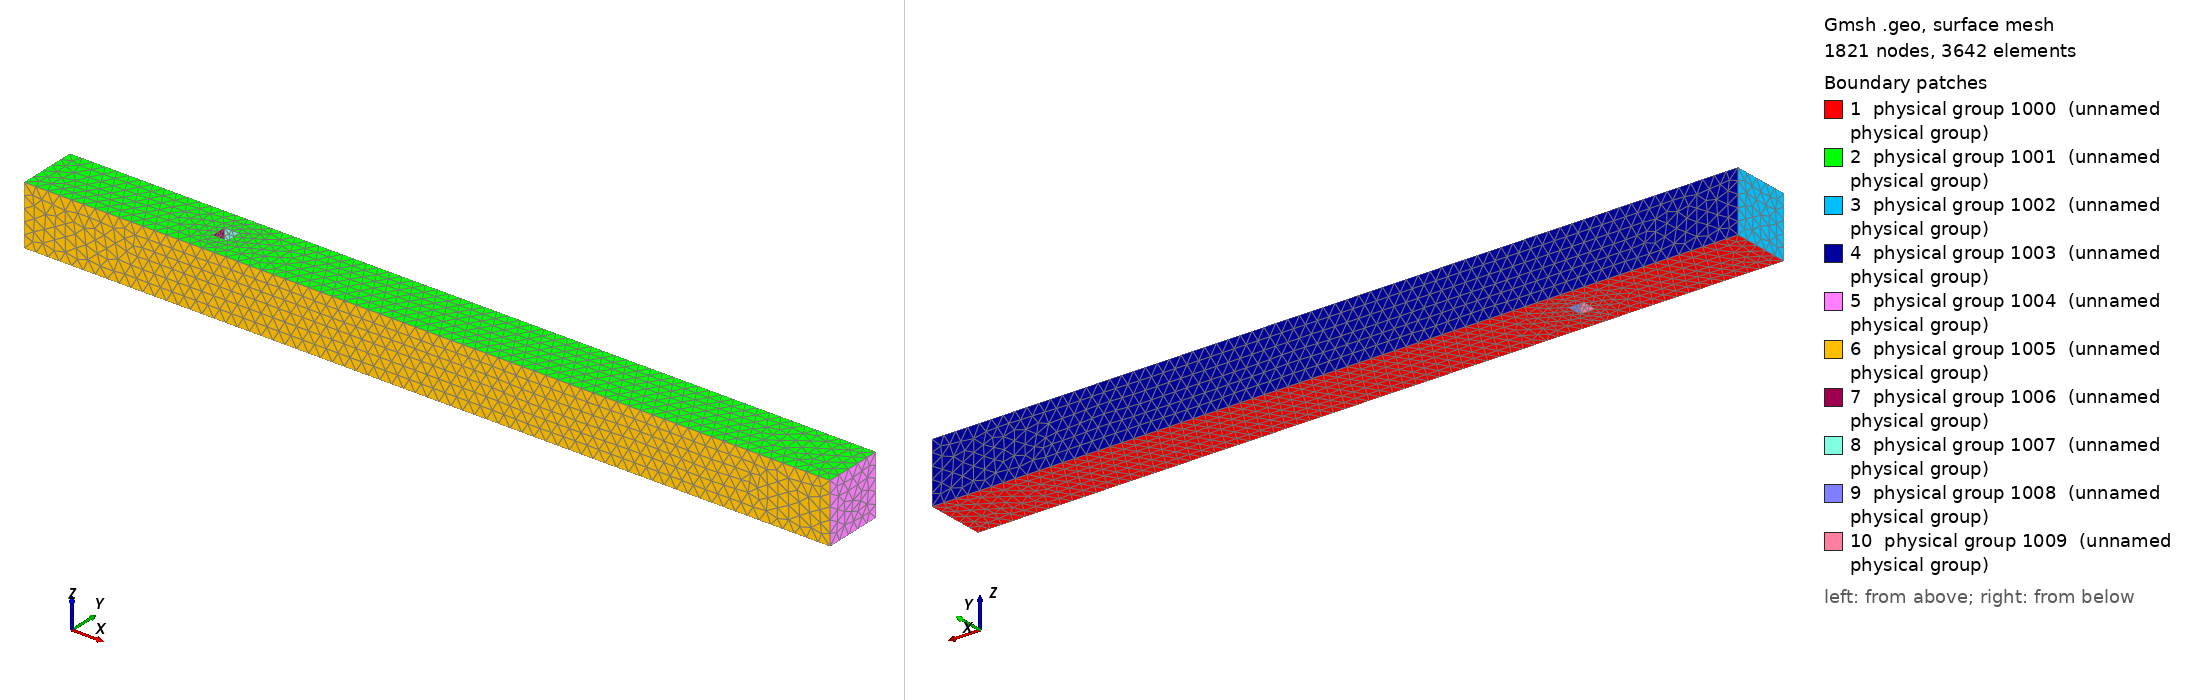

Gmsh geometry script, surface-meshed: 1821 nodes, 3642 surface elements. Boundary patches (legend numbers): 1 physical group 1000 (unnamed physical group), 2 physical group 1001 (unnamed physical group), 3 physical group 1002 (unnamed physical group), 4 physical group 1003 (unnamed physical group), 5 physical group 1004 (unnamed physical group), 6 physical group 1005 (unnamed physical group), 7 physical group 1006 (unnamed physical group), 8 physical group 1007 (unnamed physical group), 9 physical group 1008 (unnamed physical group), 10 physical group 1009 (unnamed physical group). Left view from above one corner, right view from below the opposite corner. Legend entries are the model's physical surfaces. The drawing asked Gmsh for element sizes between 1% and 20% of the model's largest extent; the script's own settings can give other sizes.

=== Duct3D.geo (drawn) ===
// ------------------- defining parameters -------------------
d = 1;
w = 4;
a = 4;
Lu = 12*d;
Ld = 42*d;

// ------------------ defining duct boundaries -------------------
zstart = 0;
zend = a;
xstart = 0;
xend = Lu+Ld;
ystart = 0;
yend = w;

// ----------------- defining obstacle boundaries ---------
xostart = Lu-d/2;
xoend = Lu+d/2;
yostart = w/2-d/2;
yoend = w/2+d/2;

// ---------------- defining obstacle geometry -------------
lc1 = d/5;
Point(1) = {xostart,yostart,zstart,lc1};
Point(2) = {xostart,yoend,zstart,lc1};
Point(3) = {xoend,yoend,zstart,lc1};
Point(4) = {xoend,yostart,zstart,lc1};
Point(5) = {xostart,yostart,zend,lc1};
Point(6) = {xostart,yoend,zend,lc1};
Point(7) = {xoend,yoend,zend,lc1};
Point(8) = {xoend,yostart,zend,lc1};

Line(1) = {1,2};
Line(2) = {2,3};
Line(3) = {3,4};
Line(4) = {4,1};

Line(5) = {5,6};
Line(6) = {6,7};
Line(7) = {7,8};
Line(8) = {8,5};

Line(21) = {1,5};
Line(22) = {2,6};
Line(23) = {3,7};
Line(24) = {4,8};

Line Loop(1) = {1,2,3,4};     // Bottom
Line Loop(2) = {5,6,7,8};     // Top
Line Loop(3) = {1,22,-5,-21}; // Left
Line Loop(4) = {-3,23,7,-24}; // Right 
Line Loop(5) = {4,21,-8,-24}; // Front
Line Loop(6) = {-2,22,6,-23}; // Back

// ------------------ defining duct geometry -------------- 
lc2 = w/5;
Point(9) = {xstart,ystart,zstart,lc2};
Point(10) = {xstart,yend,zstart,lc2};
Point(11) = {xend,yend,zstart,lc2};
Point(12) = {xend,ystart,zstart,lc2};

Point(13) = {xstart,ystart,zend,lc2};
Point(14) = {xstart,yend,zend,lc2};
Point(15) = {xend,yend,zend,lc2};
Point(16) = {xend,ystart,zend,lc2};

Line(9) = {9,10};
Line(10) = {10,11};
Line(11) = {11,12};
Line(12) = {12,9};

Line(13) = {13,14};
Line(14) = {14,15};
Line(15) = {15,16};
Line(16) = {16,13};

Line(17) = {9,13};
Line(18) = {10,14};
Line(19) = {11,15};
Line(20) = {12,16};

Line Loop(7) = {9,10,11,12};        // Bottom
Line Loop(8) = {13,14,15,16};       // Top
Line Loop(9) = {9,18,-13,-17};      // Left
Line Loop(10) = {-11,19,15,-20};    // Right 
Line Loop(11) = {12,17,-16,-20};    // Front
Line Loop(12) = {-10,18,14,-19};    // Back

// ------------------ defining surfaces -----------------

// Duct surface
Plane Surface(1) = {7,1}; // Bottom
Plane Surface(2) = {8,2}; // Top
Plane Surface(3) = {9}; // Left
Plane Surface(4) = {12}; // Back
Plane Surface(5) = {10}; // Right
Plane Surface(6) = {11}; // Front

// Obstacle surface
Plane Surface(7) = {3}; // Left
Plane Surface(8) = {6}; // Back
Plane Surface(9) = {4}; // Right
Plane Surface(10) = {5}; // Front

Surface Loop(1) = {1,2,3,4,5,6,7,8,9,10}; // ????

Physical Surface(1000) = {1};
Physical Surface(1001) = {2};
Physical Surface(1002) = {3};
Physical Surface(1003) = {4};
Physical Surface(1004) = {5};
Physical Surface(1005) = {6};
Physical Surface(1006) = {7};
Physical Surface(1007) = {8};
Physical Surface(1008) = {9};
Physical Surface(1009) = {10};

// ----------------- defining volume ---------------------
Volume(1) = {1};
Physical Volume(1) = {1};
Coherence;
